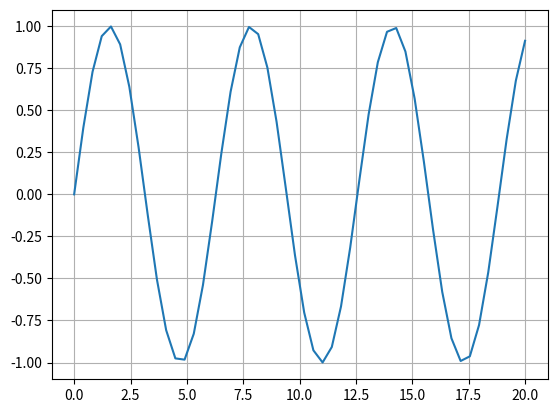

Generate this figure with matplotlib:
import  matplotlib.pyplot as plt
import numpy as np

x = np.linspace(0, 20)
y = np.sin(x)

plt.plot(x, y)
plt.grid(True)
plt.show()